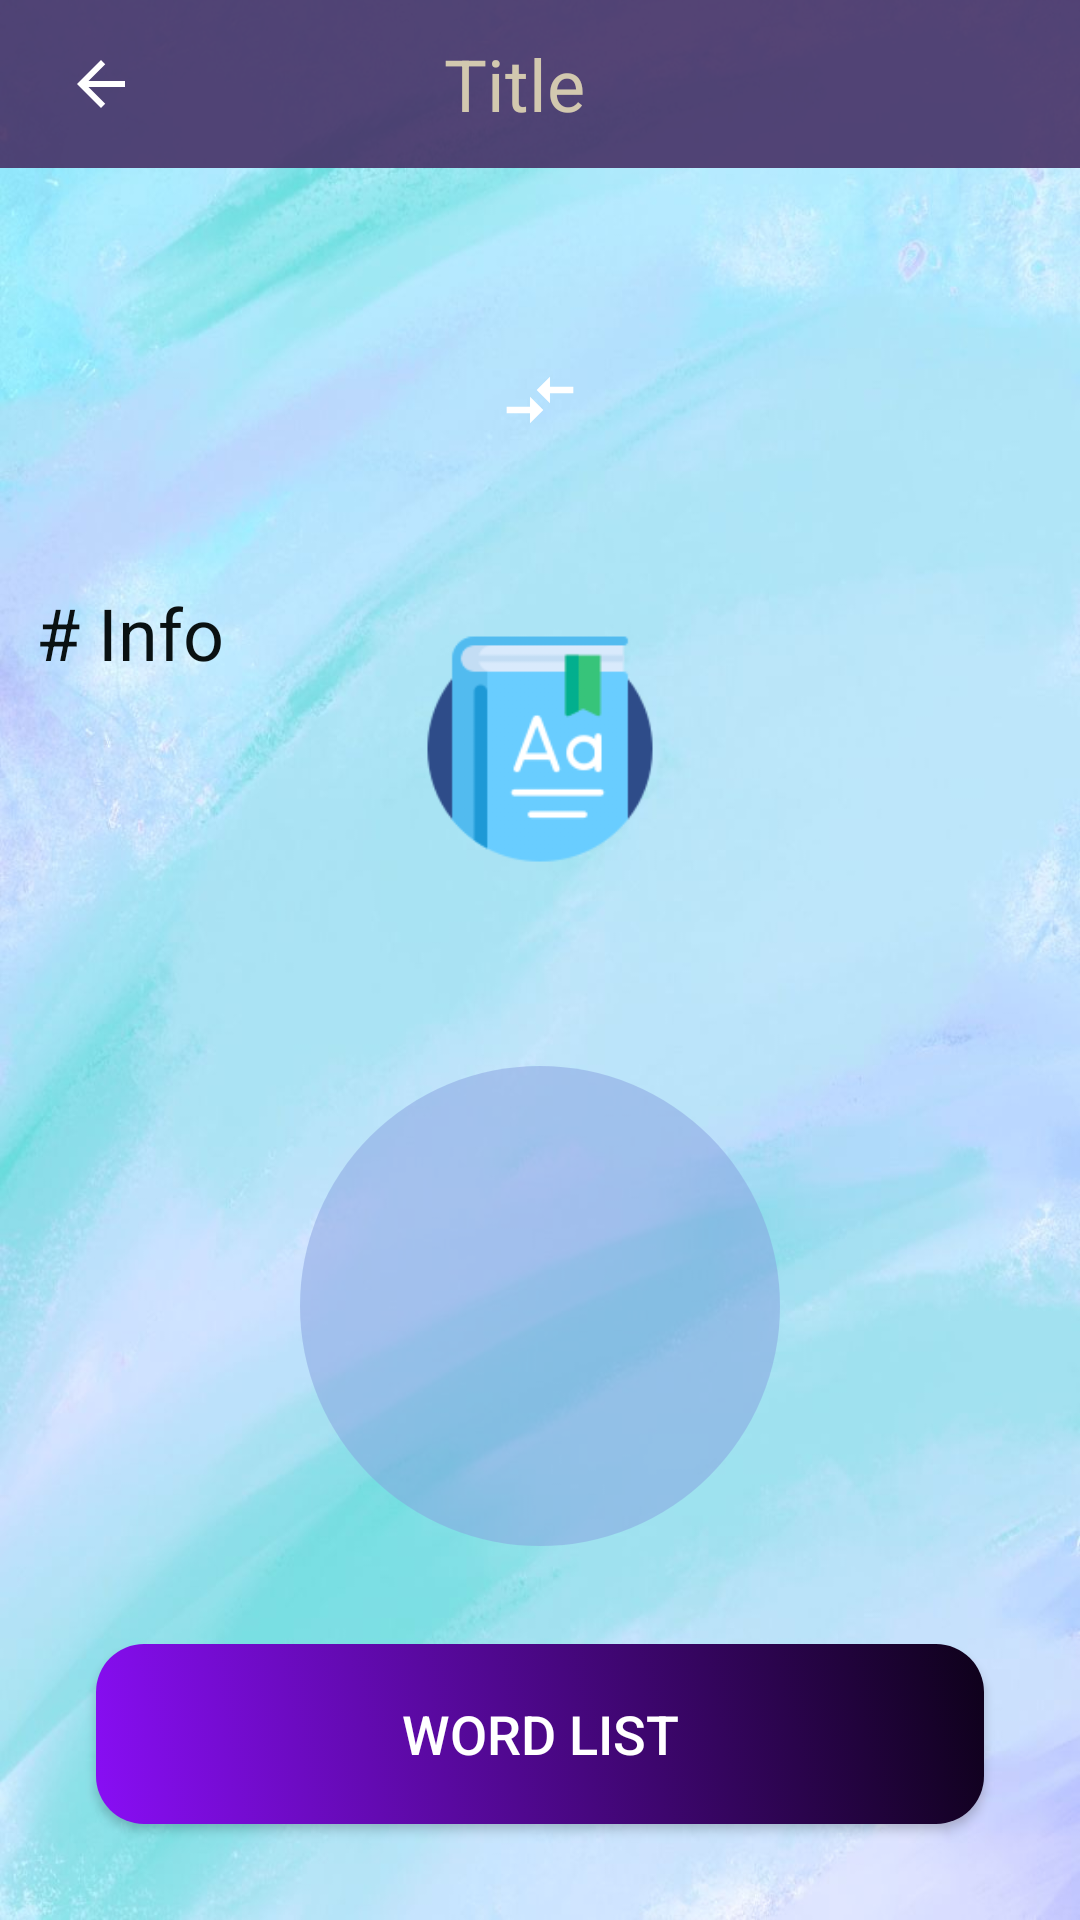

The Android layout XML behind this screen, and the referenced resources:
<!-- AndroidManifest.xml: application theme SplashScreenLogo -->
<!-- res/layout/fragment_dictionary_item.xml -->
<?xml version="1.0" encoding="utf-8"?>
<androidx.constraintlayout.widget.ConstraintLayout xmlns:android="http://schemas.android.com/apk/res/android"
    xmlns:app="http://schemas.android.com/apk/res-auto"
    xmlns:tools="http://schemas.android.com/tools"
    android:layout_width="match_parent"
    android:id="@+id/def_dictionary_item_layout"
    android:layout_height="match_parent">

    <LinearLayout
        android:layout_width="match_parent"
        android:elevation="3dp"
        android:layout_height="match_parent"
        android:orientation="vertical">

        <include
            android:id="@+id/def_actionBar"
            layout="@layout/screen_action_bar"
            android:layout_width="match_parent"
            android:layout_height="wrap_content" />

        <androidx.constraintlayout.widget.ConstraintLayout
            android:layout_width="match_parent"
            android:layout_height="0dp"
            android:layout_marginTop="24dp"
            android:layout_weight="1"
            android:orientation="horizontal"
            android:paddingLeft="24dp"
            android:paddingTop="24dp"
            android:paddingRight="24dp"
            android:paddingBottom="8dp">

            <ImageView
                android:id="@+id/country_one_flag"
                android:layout_width="0dp"
                android:layout_height="match_parent"
                android:contentDescription="@string/text_todo"
                app:layout_constraintDimensionRatio="1.5:1"
                app:layout_constraintLeft_toLeftOf="parent"
                app:layout_constraintTop_toTopOf="parent"
                tools:ignore="ImageContrastCheck"
                tools:src="@drawable/country_uzb" />

            <ImageView
                android:id="@+id/def_change_country"
                android:layout_width="0dp"
                android:layout_height="match_parent"
                android:layout_margin="16dp"
                android:background="@drawable/ic_compare"
                android:backgroundTint="@color/white"
                android:contentDescription="@string/text_todo"
                app:layout_constraintDimensionRatio="1:1"
                app:layout_constraintLeft_toRightOf="@id/country_one_flag"
                app:layout_constraintRight_toLeftOf="@id/country_two_flag"
                app:layout_constraintTop_toTopOf="parent" />

            <ImageView
                android:id="@+id/country_two_flag"
                android:layout_width="0dp"
                android:layout_height="match_parent"
                android:contentDescription="@string/text_todo"
                app:layout_constraintDimensionRatio="1.5:1"
                app:layout_constraintRight_toRightOf="parent"
                app:layout_constraintTop_toTopOf="parent"
                tools:src="@drawable/country_england_usa_mix" />

        </androidx.constraintlayout.widget.ConstraintLayout>

    <LinearLayout
        android:layout_width="match_parent"
        android:layout_height="0dp"
        android:layout_weight="1.5"
        android:layout_marginTop="16dp"
        android:orientation="vertical"
        android:padding="8dp">

        <TextView
            style="@style/Text.Title"
            android:layout_width="match_parent"
            android:layout_height="wrap_content"
            android:paddingStart="4dp"
            android:text="@string/dicinory_info_text"
            tools:ignore="RtlSymmetry" />

        <TextView
            android:id="@+id/textInfo"
            style="@style/Text"
            android:layout_width="match_parent"
            android:layout_height="0dp"
            android:layout_weight="1"
            android:clickable="true"
            android:layout_marginTop="8dp"
            android:focusable="true"
            android:paddingLeft="8dp"
            android:paddingRight="8dp"
            tools:ignore="NestedWeights"
            tools:text="lsdclandjaadkakudnadunaadj" />
    </LinearLayout>

    <androidx.constraintlayout.widget.ConstraintLayout
        android:layout_width="match_parent"
        android:layout_height="0dp"
        android:layout_weight="3.5">

        <LinearLayout
            android:id="@+id/percent_list_word_view"
            android:layout_width="160dp"
            android:layout_height="160dp"
            android:background="@drawable/custom_background_raund"
            android:gravity="center"
            android:orientation="horizontal"
            app:layout_constraintBottom_toTopOf="@id/btn_list"
            app:layout_constraintLeft_toLeftOf="parent"
            app:layout_constraintRight_toRightOf="parent"
            app:layout_constraintTop_toTopOf="parent">

            <TextView
                android:id="@+id/percent_list_word_text"
                android:textSize="22sp"
                style="@style/Keyboard"
                android:textStyle="bold"
                android:layout_width="wrap_content"
                android:layout_height="wrap_content"
                android:gravity="center"
                tools:ignore="TextContrastCheck"
                tools:text="100/100\n100%" />

        </LinearLayout>

        <androidx.appcompat.widget.AppCompatButton
            android:id="@+id/btn_list"
            android:layout_width="match_parent"
            android:layout_height="60dp"
            android:layout_marginLeft="32dp"
            android:layout_marginTop="75dp"
            android:layout_marginRight="32dp"
            android:layout_marginBottom="32dp"
            android:background="@drawable/animator_btn_list"
            android:text="@string/text_button_open_list"
            android:textColor="@color/white"
            android:textSize="18sp"
            app:layout_constraintBottom_toBottomOf="parent"
            app:layout_constraintLeft_toLeftOf="parent"
            app:layout_constraintRight_toRightOf="parent"
            app:layout_constraintVertical_chainStyle="packed" />
    </androidx.constraintlayout.widget.ConstraintLayout>

    </LinearLayout>

    <include
        android:id="@+id/def_loading"
        layout="@layout/screen_loading"
        android:layout_height="match_parent"
        android:layout_width="match_parent"
        android:elevation="6dp" />

</androidx.constraintlayout.widget.ConstraintLayout>
<!-- res/layout/screen_action_bar.xml (included above) -->
<?xml version="1.0" encoding="utf-8"?>
<com.google.android.material.appbar.MaterialToolbar xmlns:android="http://schemas.android.com/apk/res/android"
    xmlns:app="http://schemas.android.com/apk/res-auto"
    xmlns:tools="http://schemas.android.com/tools"
    android:id="@+id/actionBar"
    android:layout_width="match_parent"
    android:layout_height="wrap_content"
    android:background="@drawable/day_night_actionbar_background"
    android:gravity="left|center"
    tools:ignore="RtlHardcoded">

    <LinearLayout
        android:id="@+id/def_actionbar"
        android:layout_width="match_parent"
        android:layout_height="match_parent"
        android:layout_marginEnd="16dp"
        android:gravity="left|center"
        android:orientation="horizontal"
        tools:ignore="MissingConstraints,RtlHardcoded">

        <ImageButton
            android:id="@+id/igb_back"
            style="@style/ButtonStyleBorderless"
            android:layout_width="35dp"
            android:layout_height="35dp"
            android:clickable="true"
            android:contentDescription="@string/text_todo"
            android:fitsSystemWindows="true"
            android:focusable="true"
            android:src="@drawable/day_night_ic_back"
            app:layout_collapseMode="pin"
            app:layout_constraintBottom_toBottomOf="parent"
            app:layout_constraintDimensionRatio="1:1"
            app:layout_constraintLeft_toLeftOf="parent"
            app:layout_constraintTop_toTopOf="parent"
            tools:ignore="SpeakableTextPresentCheck,TouchTargetSizeCheck" />

        <TextView
            android:id="@+id/tv_title"
            style="@style/Text.Title.Alternative"
            android:layout_width="0dp"
            android:layout_height="match_parent"
            android:layout_marginRight="52dp"
            android:layout_weight="1"
            android:gravity="center"
            tools:text="Title" />

    </LinearLayout>
</com.google.android.material.appbar.MaterialToolbar>
<!-- res/layout/screen_loading.xml (included above) -->
<?xml version="1.0" encoding="utf-8"?>
<androidx.constraintlayout.widget.ConstraintLayout xmlns:android="http://schemas.android.com/apk/res/android"
    xmlns:app="http://schemas.android.com/apk/res-auto"
    android:layout_width="match_parent"
    android:layout_height="match_parent"
    android:background="#99000000"
    android:clickable="true"
    android:elevation="6dp"
    android:id="@+id/loading_layout"
    android:focusable="true"
    android:gravity="center"
    android:visibility="invisible">

    <androidx.core.widget.ContentLoadingProgressBar
        android:id="@+id/progress"
        style="?android:attr/progressBarStyleLarge"
        android:layout_width="60dp"
        android:layout_height="60dp"
        app:layout_constraintBottom_toBottomOf="parent"
        app:layout_constraintLeft_toLeftOf="parent"
        app:layout_constraintRight_toRightOf="parent"
        app:layout_constraintTop_toTopOf="parent"
        app:layout_constraintVertical_bias="0.4" />
</androidx.constraintlayout.widget.ConstraintLayout>
<!-- resources referenced by this layout -->
<resources>
  <color name="white">#FFFFFFFF</color>
  <!-- drawable custom_background_raund (drawable) -->
  <?xml version="1.0" encoding="utf-8"?>
  <shape xmlns:android="http://schemas.android.com/apk/res/android"
      android:shape="oval">
      <solid android:color="#80869FE0" />
  </shape>
  <!-- drawable day_night_actionbar_background (drawable) -->
  <?xml version="1.0" encoding="utf-8"?>
  <shape xmlns:android="http://schemas.android.com/apk/res/android">
      <gradient
          android:angle="90" />
      <solid android:color="@color/action_color_light"/>
  </shape>
  <string name="dicinory_info_text"># Info</string>
  <string name="text_button_open_list">Word List</string>
  <string name="text_todo">TODO</string>
  <style name="ButtonStyleBorderless">
          <item name="backgroundTint">@color/black</item>
          <item name="android:background">?android:selectableItemBackground</item>
      </style>
  <style name="Keyboard">
          <item name="backgroundTint">@color/blue_delfault</item>
          <item name="android:textColor">@color/orange</item>
      </style>
  <style name="Text">
          <item name="android:textColor">@color/black</item>
          <item name="android:textSize">16sp</item>
      </style>
  <style name="Text.Title">
          <item name="android:textColor">@color/text_color_dark</item>
          <item name="android:textSize">24sp</item>
      </style>
  <style name="Text.Title.Alternative">
          <item name="android:textColor">@color/text_color_light</item>
      </style>
  <style name="SplashScreenLogo" parent="Theme.MaterialComponents.DayNight.NoActionBar">
          <item name="android:windowBackground">@drawable/splash_logo_bg</item>
          <item name="android:statusBarColor">@color/black</item>
      </style>
  <!-- drawable color_btn_1 (drawable) -->
  <?xml version="1.0" encoding="utf-8"?>
  <shape xmlns:android="http://schemas.android.com/apk/res/android"
      android:shape="rectangle">
      <corners android:radius="16dp" />
      <gradient
          android:angle="45"
          android:endColor="#0E011A"
          android:startColor="#890EF5" />
  
  </shape>
  <!-- drawable color_btn_2 (drawable) -->
  <?xml version="1.0" encoding="utf-8"?>
  <shape xmlns:android="http://schemas.android.com/apk/res/android"
      android:shape="rectangle">
      <corners android:radius="16dp" />
      <gradient
          android:angle="45"
          android:endColor="#890EF5"
          android:centerColor="#300465"
          android:startColor="#340EF5"
          />
  
  </shape>
  <!-- drawable color_btn_3 (drawable) -->
  <?xml version="1.0" encoding="utf-8"?>
  <shape xmlns:android="http://schemas.android.com/apk/res/android"
      android:shape="rectangle">
      <corners android:radius="16dp" />
      <gradient
          android:angle="45"
          android:endColor="#300465"
          android:centerColor="#340EF5"
          android:startColor="#0E011A" />
  
  </shape>
  <!-- drawable color_btn_4 (drawable) -->
  <?xml version="1.0" encoding="utf-8"?>
  <shape xmlns:android="http://schemas.android.com/apk/res/android"
      android:shape="rectangle">
      <corners android:radius="16dp" />
      <gradient
          android:angle="45"
          android:centerColor="#0E011A"
          android:endColor="#340EF5"
          android:startColor="#6C09C4" />
  
  </shape>
  <color name="action_color_light">#E6463167</color>
  <color name="black">#FF000000</color>
  <color name="blue_delfault">#BBDEFB</color>
  <color name="orange">#FF7F00</color>
  <color name="text_color_dark">#0A1112</color>
  <color name="text_color_light">#D2C8AF</color>
  <!-- drawable splash_logo_bg (drawable) -->
  <?xml version="1.0" encoding="utf-8"?>
  <layer-list xmlns:android="http://schemas.android.com/apk/res/android">
  
      <item android:drawable="@drawable/window_background_light" />
      <item
          android:drawable="@drawable/logo"
          android:gravity="center" />
  </layer-list>
</resources>
